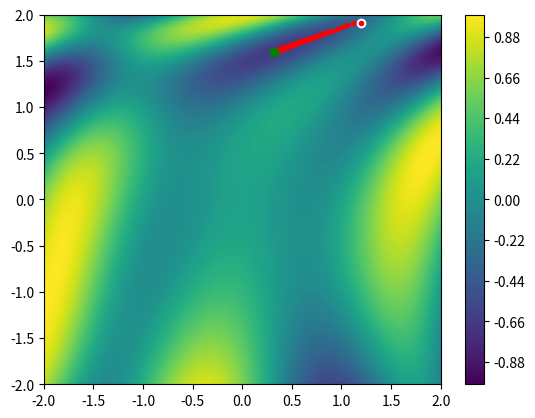

Write Python code to recreate this figure.
#-*- coding: utf-8 -*-
from matplotlib import pyplot as plt
import numpy as np
import math
import scipy as sc #funciones cientificas

#optimización de funciones
func = lambda th: np.sin(1 / 2 * th[0] ** 2 - 1/4*th[1]**2 +3) * np.cos(2 * th[0] +1 - np.e ** th[1])#función anónima, th es un parámetro

#generar un vector con una secuencua de x, y. Y los vamos a evaluar con la función para despu´pes representar en gráfia.
resolucion = 100
_x = np.linspace(-2, 2, resolucion) #Genera 100 valores aleatorios entre el -2 y 2
_y = np.linspace(-2, 2, resolucion)

_Z = np.zeros((resolucion,  resolucion)) #crear la matriz con ceros primero
for ix, x in enumerate(_x):
  for iy, y in enumerate(_y):
    _Z[iy, ix] = func([x, y])

plt.contourf(_x, _y, _Z, 100) #éste método pasamos las variables x, y, z. El número cien nos sirve para aumentar la resolución de la gráfica.
#contourf nos da la parte sólida mientras que contour nos dá la superficie en mallado.
plt.colorbar() #añade un indicador de valores con sus respectivos colores
#plt.show()
#print func([5,3]) #mandándola a llamar

#Ahora vamos a generar un punto aleatorio sobre la supeficie
theta = np.random.rand(2) * 4 -2 #números del rango -2 a 2
_T = np.copy(theta)

#ahora vamos con las derivadas parciales, que es donde calculamos la pendiente en dicho punto para poder ir descendiendo.
h = 0.001
ratioAprendizaje = 0.001
#generando el punto aleatorio

plt.plot(theta[0], theta[1], "o", c = "white")

gradiente = np.zeros(2)

for _ in range(10000):
  for it, th in enumerate(theta):
    _T = np.copy(theta)
    _T[it] = _T[it] + h
    deriv = (func(_T) - func(theta)) / h #derivada parcial del primer vector, o sea la pendiente de movernos en el eje Z[i]
    gradiente[it] = deriv
  #ahora actualizamos parámetros
  theta = theta - ratioAprendizaje * gradiente
  #cada 100 iteraciones se va a dibujar un puntito para ver el recorrido que va a ir haciendo.
  if(_ %100 == 0):
    plt.plot(theta[0], theta[1], ".", c = "red")

plt.plot(theta[0], theta[1], "o", c = "green")

plt.show()  #Aqupi visualizaré todo el plano tridimensional con un punto aleatorio sobre dicha superficie
